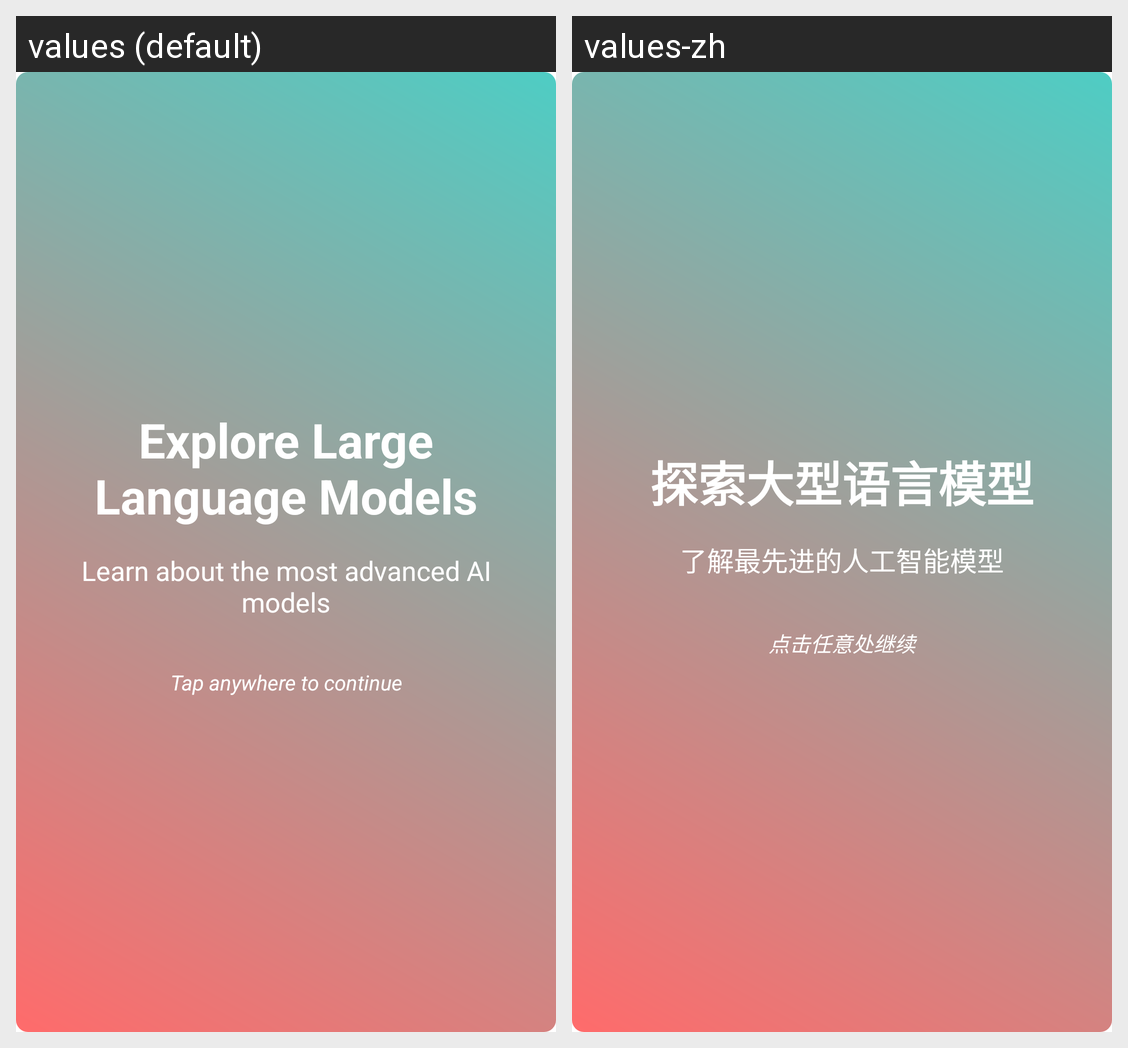

For this localized Android screen grid, give each drawn string resource with its value in every locale shown.
Android screen res/layout/activity_splash.xml rendered under 2 locales, left to right: values (default), values-zh. Device: Nexus 5 (rendered at 1080×1920; each locale shown at half size, 540×960, under a caption strip naming it); theme Theme.LLMExplorer.NoActionBar.
Strings drawn on this screen, with the default value and each locale's value (text and hints the layout hard-codes, and strings that could not be matched under every locale, appear in the picture but are not listed):

welcome_title
  values: Explore Large Language Models
  values-zh: 探索大型语言模型

welcome_subtitle
  values: Learn about the most advanced AI models
  values-zh: 了解最先进的人工智能模型

tap_to_continue
  values: Tap anywhere to continue
  values-zh: 点击任意处继续
